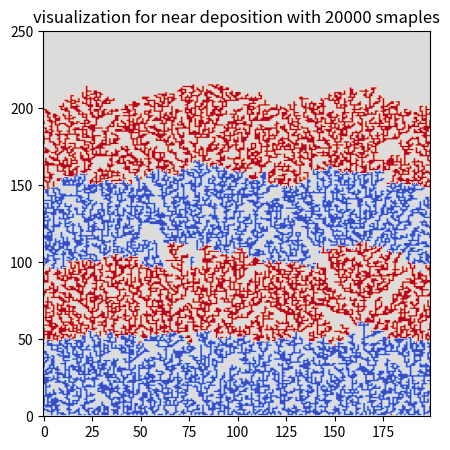

Python code for this plot:
import numpy as np
import random as r
import matplotlib.pyplot as plt
from scipy.stats import linregress
#now we want to change the deposition manner
#the falling smaple will still look at left and right in a periodic manner
#it will detect hte maximum height and it will sit on its own x cordinate but at a height of (max(h(left)),max(h(right)))-height(rand_house)
#if the height of the r_house is the max itself then it will be added by one!
L=200
x=np.arange(0,L,1)
#we also need a time_snap to save the dynamic after a certain amount of time
#visiualization is a bit different from finding w and mean
#we need to detect the empty rooms beneath
N_samples=20000
#we need to see the empty space between the filled points right now so we will devide the plane in a 2D array of x rooms and maximum height possible
height_plane=np.zeros((N_samples,L))
height_plane=np.zeros((2000,L), dtype=int)
#we also need another definition of height without caring about the empty spaces. just the height!
abs_h=np.zeros(L)
height_snapshot=[]
time_snapshot=[int(N_samples/4),2*int(N_samples/4),3*int(N_samples/4),N_samples-1]
abs_h=np.zeros(L)
h_snapshot=[]
t_snapshot=[int(N_samples/4),2*int(N_samples/4),3*int(N_samples/4),N_samples-1]
color=100


for i in range (N_samples):
    #for each falling particle we choose a room(x)
    room_idx=r.randint(0,L-1)
    max_h=max(abs_h[room_idx],abs_h[(room_idx+1)%L],abs_h[(room_idx-1)%L])
    max_h= int(max(abs_h[room_idx],abs_h[(room_idx+1)%L],abs_h[(room_idx-1)%L]))
    if i in t_snapshot:
            h_snapshot.append(abs_h.copy())
    if abs_h[room_idx]==max_h:
        abs_h[room_idx]+=1
        #change the the number 0 to color
        height_plane[max_h+1,room_idx]=color
    elif abs_h[(room_idx+1)%L]==max_h:
        #the absolute height of room_idx will be equal to right
        abs_h[room_idx]=max_h
        height_plane[max_h,room_idx]=color
    elif abs_h[(room_idx-1)%L]==max_h:
        #the absolute height of room_idx will be equal to left
        abs_h[room_idx]=max_h
        height_plane[max_h ,room_idx]=color
    #we also need to change the color every now and then in the visualization!
    if i%5000==0:
        color=-color
fig, ax = plt.subplots(figsize=(5, 5))
im = ax.imshow(height_plane, cmap="coolwarm", aspect="auto", origin="lower")
ax.set_ylim(0, 250)
plt.title("visualization for near deposition with 20000 smaples")
plt.show()
